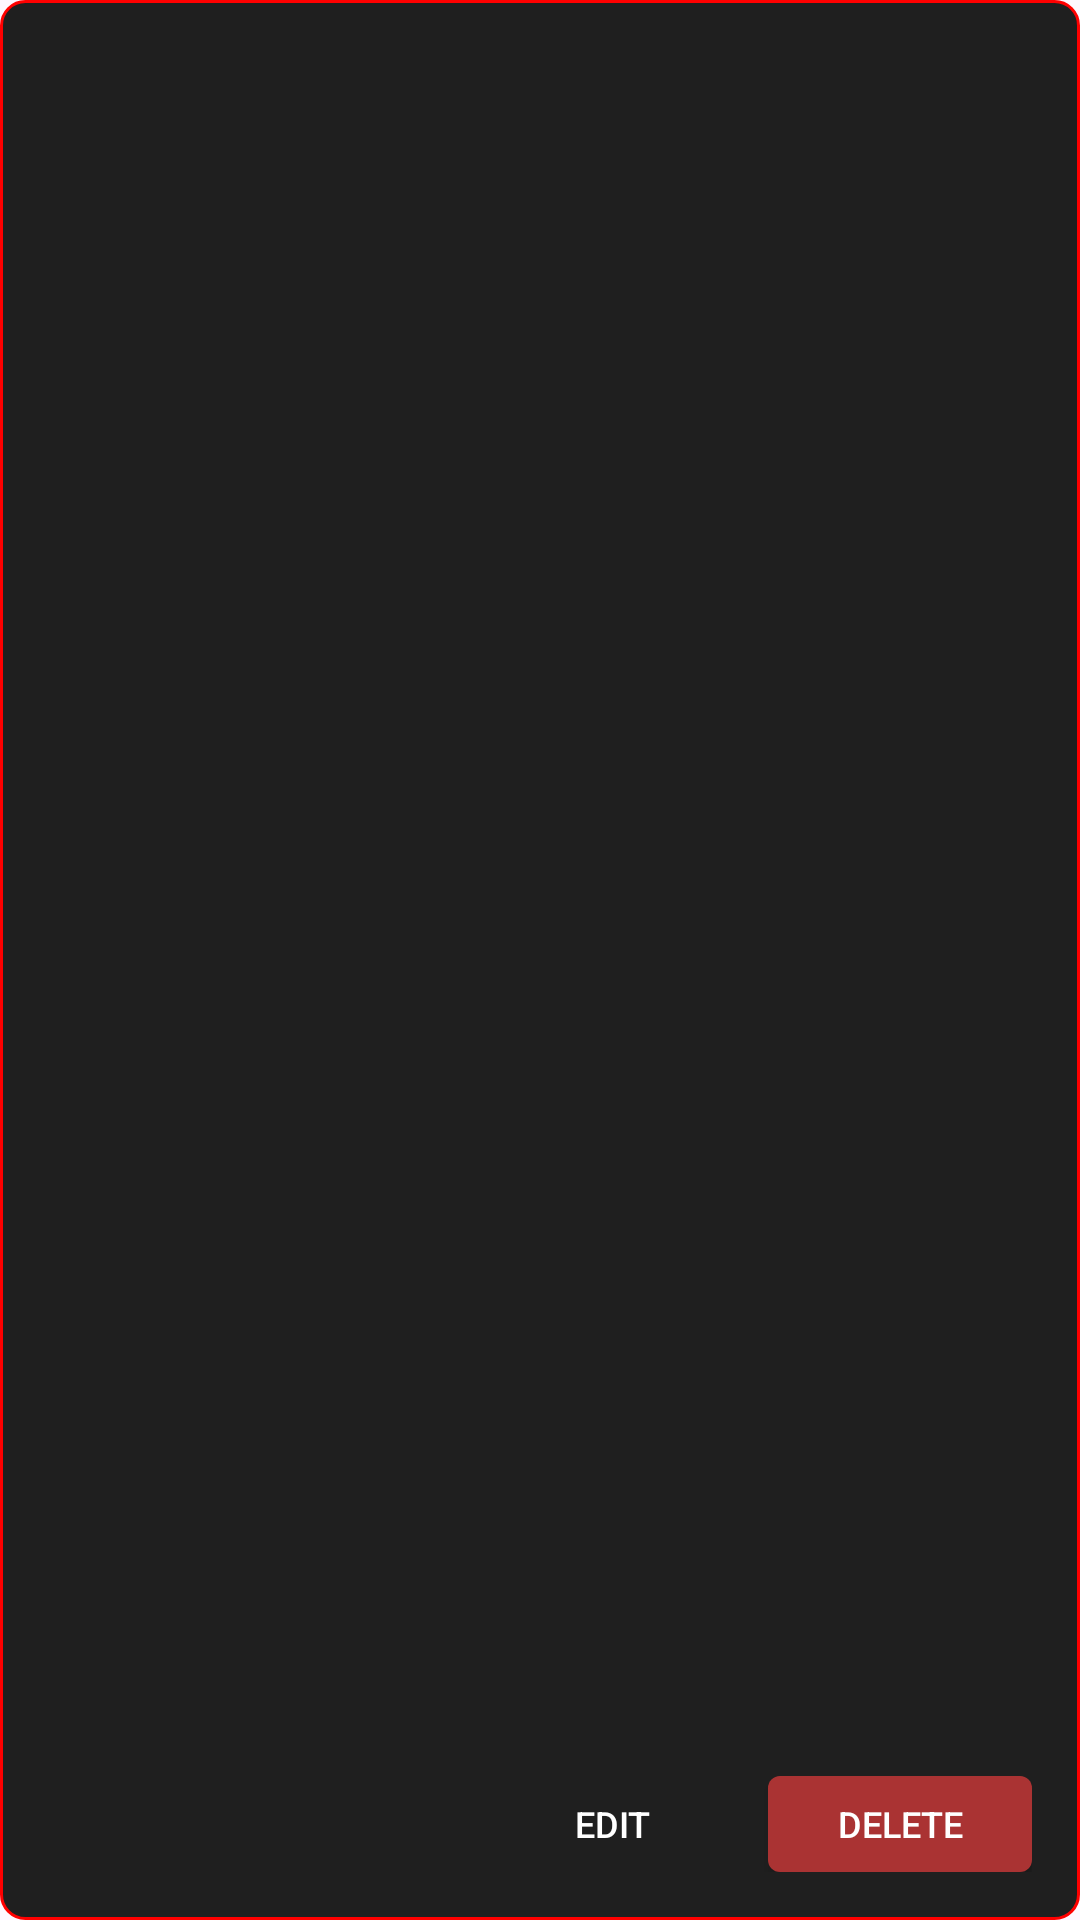

The Android layout XML behind this screen, and the referenced resources:
<!-- AndroidManifest.xml: application theme Theme.TheGardenOfEatN -->
<!-- res/layout/edit_menu_items.xml -->
<?xml version="1.0" encoding="utf-8"?>
<androidx.constraintlayout.widget.ConstraintLayout xmlns:android="http://schemas.android.com/apk/res/android"
    xmlns:app="http://schemas.android.com/apk/res-auto"
    xmlns:tools="http://schemas.android.com/tools"
    android:layout_width="match_parent"
    android:layout_height="wrap_content"
    android:layout_marginHorizontal="16dp"
    android:layout_marginBottom="8dp"
    android:background="@drawable/menu_item_background"
    android:padding="16dp">

    <ImageView
        android:id="@+id/foodImage"
        android:layout_width="60dp"
        android:layout_height="60dp"
        android:background="@drawable/image_placeholder_background"
        android:gravity="center"
        android:text="IMG"
        android:textColor="#666666"
        app:layout_constraintBottom_toBottomOf="parent"
        app:layout_constraintStart_toStartOf="parent"
        app:layout_constraintTop_toTopOf="parent" />

    <TextView
        android:id="@+id/mealName"
        android:layout_width="0dp"
        android:layout_height="wrap_content"
        android:layout_marginStart="16dp"
        android:layout_marginEnd="8dp"
        android:textColor="@android:color/white"
        android:textSize="18sp"
        android:textStyle="bold"
        app:layout_constraintEnd_toStartOf="@id/mealPrice"
        app:layout_constraintStart_toEndOf="@id/foodImage"
        app:layout_constraintTop_toTopOf="parent"
        tools:text="Grilled Salmon" />

    <TextView
        android:id="@+id/Description"
        android:layout_width="0dp"
        android:layout_height="wrap_content"
        android:layout_marginStart="16dp"
        android:layout_marginEnd="8dp"
        android:textColor="#BBBBBB"
        android:textSize="14sp"
        app:layout_constraintEnd_toStartOf="@id/btnEdit"
        app:layout_constraintStart_toEndOf="@id/foodImage"
        app:layout_constraintTop_toBottomOf="@id/mealName"
        tools:text="Fresh salmon with lemon butter sauce and asparagus" />

    <TextView
        android:id="@+id/mealPrice"
        android:layout_width="wrap_content"
        android:layout_height="wrap_content"
        android:textColor="@android:color/white"
        android:textSize="18sp"
        android:textStyle="bold"
        app:layout_constraintEnd_toEndOf="parent"
        app:layout_constraintTop_toTopOf="parent"
        tools:text="R199" />

    <Button
        android:id="@+id/btnEdit"
        android:layout_width="wrap_content"
        android:layout_height="32dp"
        android:layout_marginEnd="8dp"
        android:background="@drawable/edit_button_background"
        android:text="Edit"
        android:textColor="@android:color/white"
        android:textSize="12sp"
        app:layout_constraintBottom_toBottomOf="parent"
        app:layout_constraintEnd_toStartOf="@id/btnDelete" />

    <Button
        android:id="@+id/btnDelete"
        android:layout_width="wrap_content"
        android:layout_height="32dp"
        android:background="@drawable/delete_button_background"
        android:text="Delete"
        android:textColor="@android:color/white"
        android:textSize="12sp"
        app:layout_constraintBottom_toBottomOf="parent"
        app:layout_constraintEnd_toEndOf="parent" />

</androidx.constraintlayout.widget.ConstraintLayout>
<!-- resources referenced by this layout -->
<resources>
  <!-- drawable delete_button_background (drawable) -->
  <?xml version="1.0" encoding="utf-8"?>
  <shape xmlns:android="http://schemas.android.com/apk/res/android">
      <solid android:color="#AA3333" />
      <corners android:radius="4dp" />
  </shape>
  <!-- drawable menu_item_background (drawable) -->
  <?xml version="1.0" encoding="utf-8"?>
  <shape xmlns:android="http://schemas.android.com/apk/res/android">
      <solid android:color="#1F1F1F" />
      <stroke android:width="1dp" android:color="#FF0000" />
      <corners android:radius="8dp" />
  </shape>
  <style name="Theme.TheGardenOfEatN" parent="Base.Theme.TheGardenOfEatN" />
  <style name="Base.Theme.TheGardenOfEatN" parent="Theme.Material3.DayNight.NoActionBar">
          
          
      </style>
</resources>
